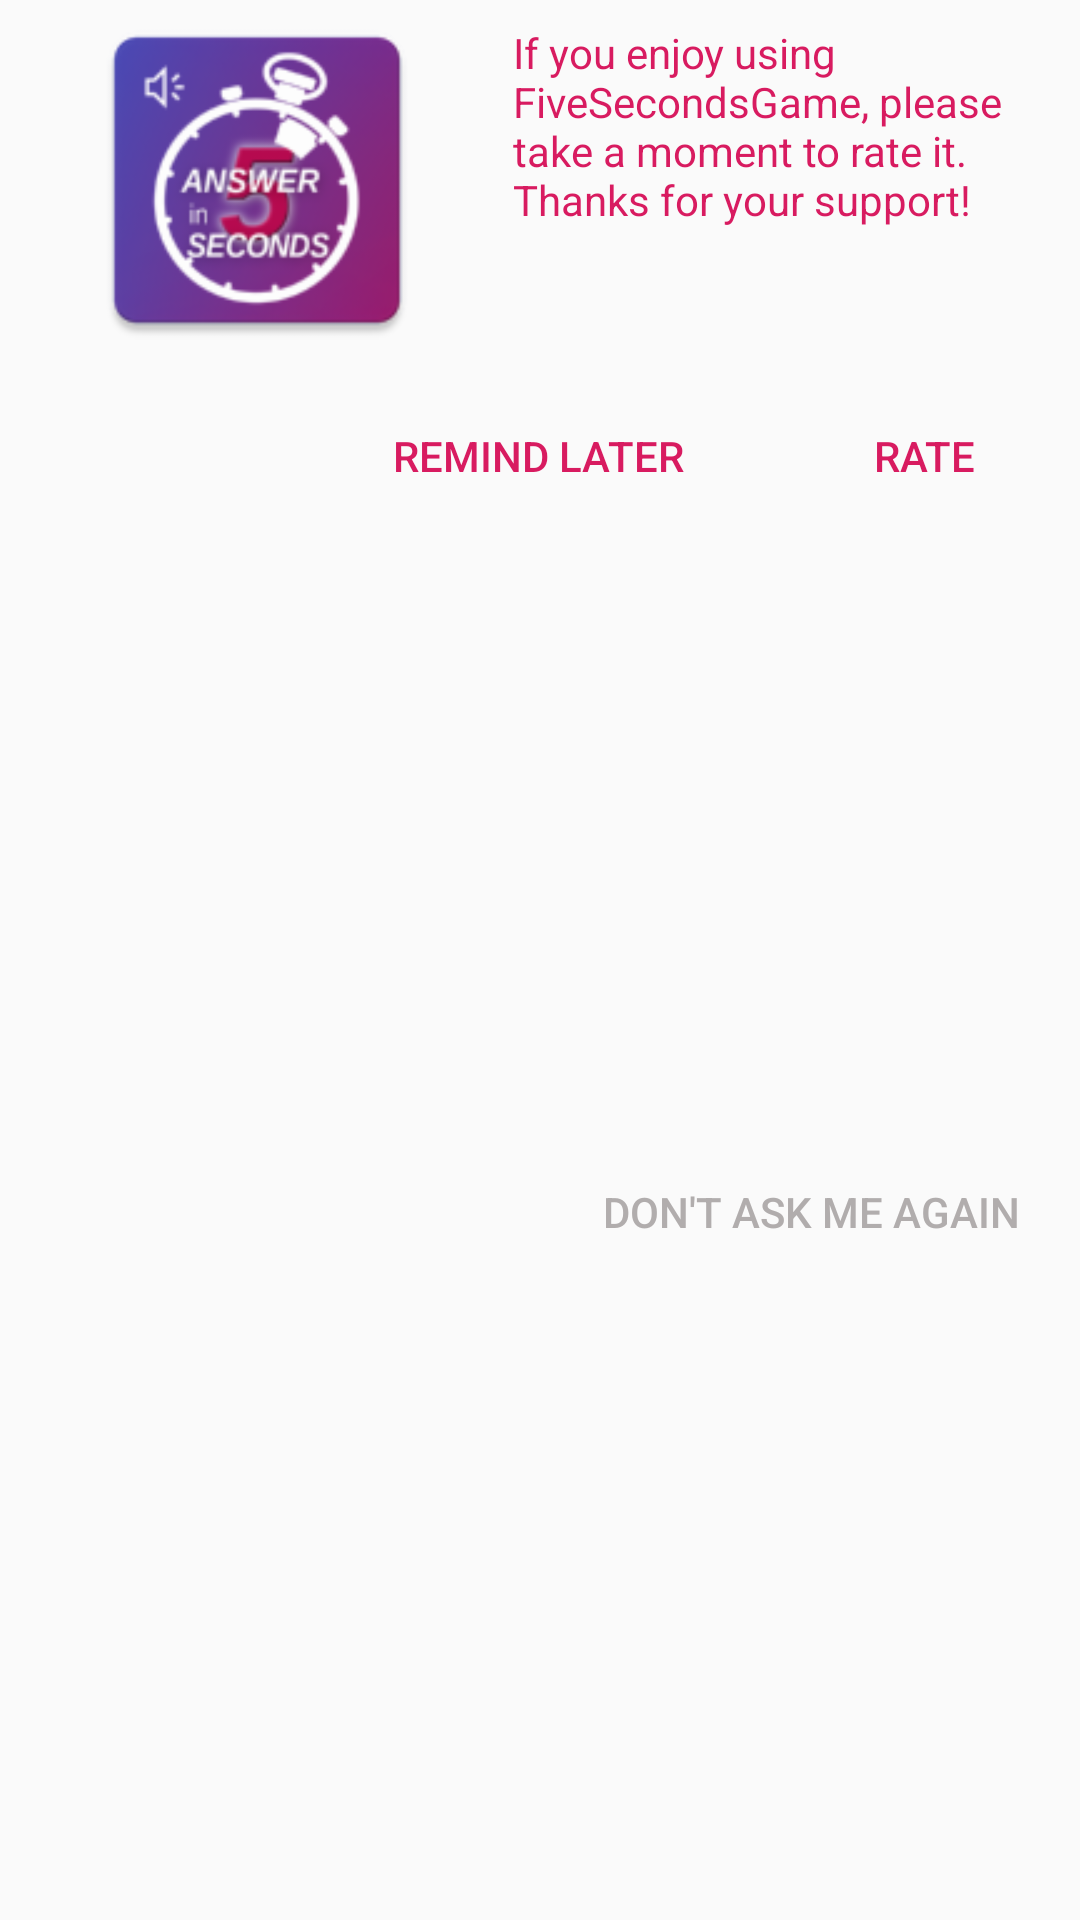

This screen was rendered from an Android layout file. Write that file and the resources it references.
<!-- AndroidManifest.xml: application theme AppTheme -->
<!-- res/layout/rater_dialog.xml -->
<?xml version="1.0" encoding="utf-8"?>
<androidx.constraintlayout.widget.ConstraintLayout xmlns:android="http://schemas.android.com/apk/res/android"
    xmlns:app="http://schemas.android.com/apk/res-auto"
    xmlns:tools="http://schemas.android.com/tools"
    android:layout_width="wrap_content"
    android:layout_height="wrap_content">

    <ImageView
        android:id="@+id/imageView"
        android:layout_width="120dp"
        android:layout_height="120dp"
        android:layout_marginStart="8dp"
        app:layout_constraintEnd_toStartOf="@+id/rater_title"
        app:layout_constraintHorizontal_bias="0.5"
        app:layout_constraintStart_toStartOf="parent"
        app:layout_constraintTop_toTopOf="parent"
        app:srcCompat="@mipmap/ic_launcher" />

    <TextView
        android:id="@+id/rater_title"
        android:layout_width="wrap_content"
        android:layout_height="wrap_content"
        android:layout_marginStart="8dp"
        android:layout_marginTop="8dp"
        android:layout_marginEnd="8dp"
        android:ems="10"
        android:gravity="start|top"
        android:inputType="textMultiLine"
        android:text="@string/rate_app_title"
        android:textColor="@color/colorAccent"
        app:layout_constraintEnd_toEndOf="parent"
        app:layout_constraintHorizontal_bias="0.5"
        app:layout_constraintStart_toEndOf="@+id/imageView"
        app:layout_constraintTop_toTopOf="parent" />

    <Button
        android:id="@+id/rate_button"
        style="@style/Widget.AppCompat.Button.Borderless"
        android:layout_width="wrap_content"
        android:layout_height="wrap_content"
        android:layout_marginEnd="8dp"
        android:text="@string/rate"
        android:textColor="@color/colorAccent"
        app:layout_constraintEnd_toEndOf="parent"
        app:layout_constraintTop_toTopOf="@+id/later_rate_button" />

    <Button
        android:id="@+id/later_rate_button"
        style="@style/Widget.AppCompat.Button.Borderless"
        android:layout_width="wrap_content"
        android:layout_height="wrap_content"
        android:layout_marginTop="8dp"
        android:layout_marginEnd="24dp"
        android:text="@string/remind_later"
        android:textColor="@color/colorAccent"
        app:layout_constraintEnd_toStartOf="@+id/rate_button"
        app:layout_constraintTop_toBottomOf="@+id/imageView" />

    <Button
        android:id="@+id/dontshowagain_button"
        style="@style/Widget.AppCompat.Button.Borderless"
        android:layout_width="wrap_content"
        android:layout_height="wrap_content"
        android:layout_marginBottom="8dp"
        android:text="@string/dont_ask_me_again"
        android:textAlignment="center"
        android:textColor="@color/colorGrayDark"
        app:layout_constraintBottom_toBottomOf="parent"
        app:layout_constraintEnd_toEndOf="@+id/rate_button"
        app:layout_constraintTop_toBottomOf="@+id/later_rate_button" />

</androidx.constraintlayout.widget.ConstraintLayout>
<!-- resources referenced by this layout -->
<resources>
  <color name="colorAccent">#D81B60</color>
  <color name="colorGrayDark">#B1ADAD</color>
  <!-- mipmap ic_launcher: png bitmap (mipmap-hdpi, 7169 bytes) -->
  <string name="dont_ask_me_again">Don\'t ask me again</string>
  <string name="rate">Rate</string>
  <string name="rate_app_title">"If you enjoy using FiveSecondsGame, please take a moment to rate it. Thanks for your support!</string>
  <string name="remind_later">Remind later</string>
  <style name="AppTheme" parent="Theme.AppCompat.Light.NoActionBar">
          <item name="colorPrimary">@color/colorWhite</item>
          <item name="colorPrimaryDark">@color/colorGray</item>
          <item name="colorAccent">@color/colorAccent</item>
          <item name="windowNoTitle">true</item>
          <item name="windowActionBar">false</item>
          <item name="android:windowFullscreen">true</item>
          <item name="android:textColorPrimary">@color/colorWhite</item>
          <item name="android:textColor">@color/colorWhite</item>
          <item name="android:textColorHint">@color/colorGrayDark</item>
          <item name="android:textColorSecondary">@color/colorWhite</item>
      </style>
  <color name="colorWhite">#FFFFFF</color>
  <color name="colorGray">#CCCCCC</color>
</resources>
